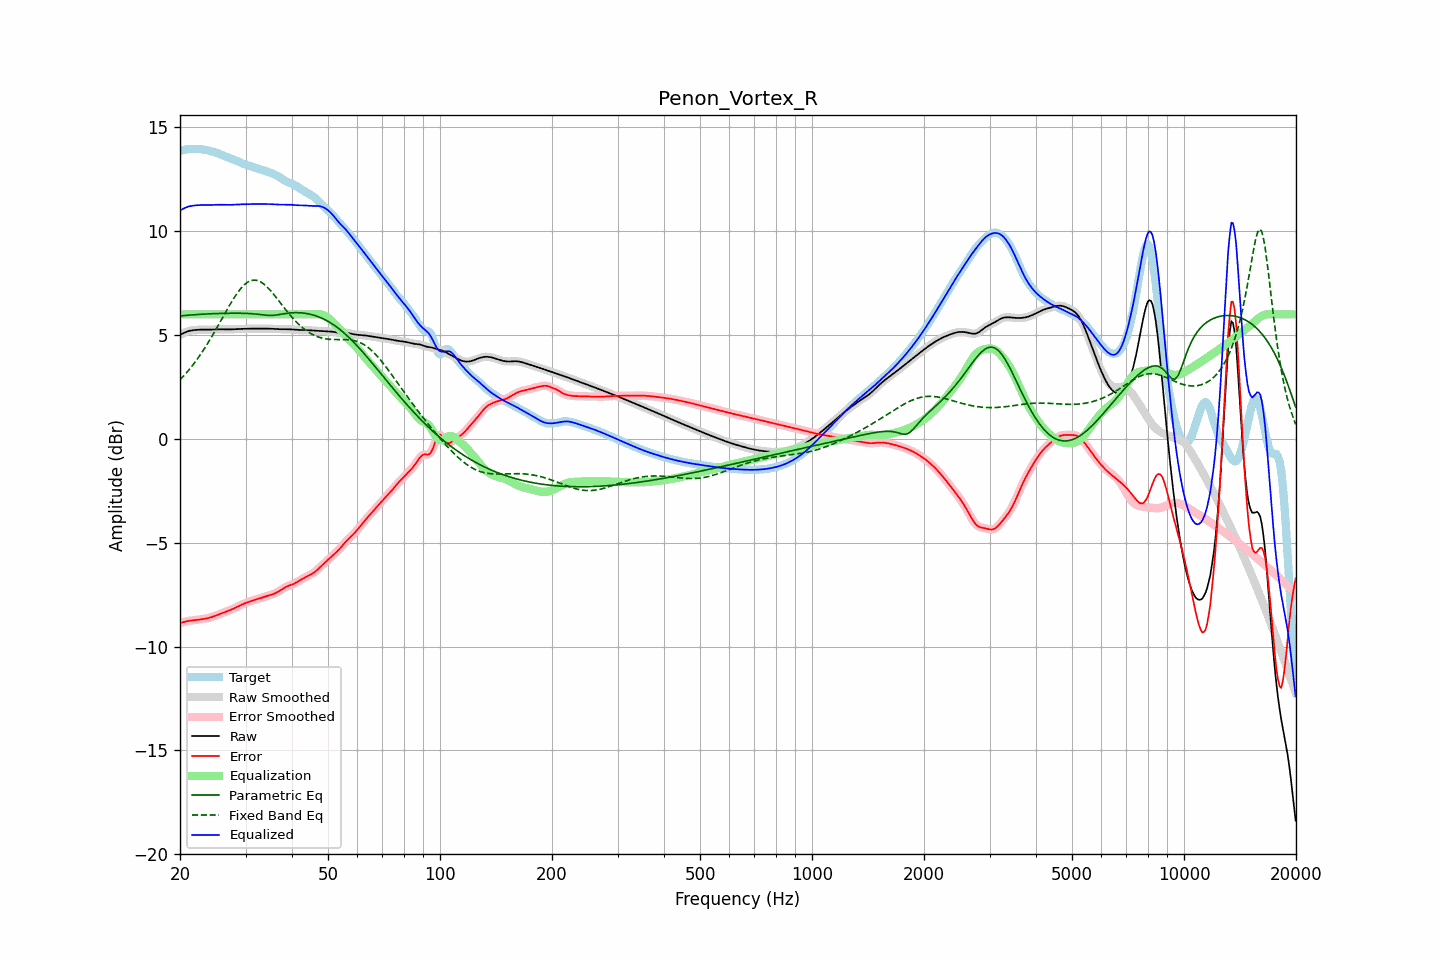

Data behind this chart, as committed beside it:
frequency, raw, error, smoothed, error_smoothed, equalization, parametric_eq, fixed_band_eq, equalized_raw, equalized_smoothed, target
20.00, 5.00, -8.87, 5.00, -8.87, 6.00, 5.92, 2.85, 11.00, 11.00, 13.87
20.20, 5.05, -8.85, 5.05, -8.85, 6.00, 5.93, 2.93, 11.05, 11.05, 13.89
20.40, 5.09, -8.83, 5.09, -8.82, 6.00, 5.94, 3.01, 11.09, 11.09, 13.91
20.61, 5.13, -8.80, 5.12, -8.80, 6.00, 5.94, 3.10, 11.13, 11.12, 13.93
20.81, 5.16, -8.78, 5.16, -8.79, 6.00, 5.95, 3.18, 11.16, 11.16, 13.94
21.02, 5.18, -8.77, 5.19, -8.77, 6.00, 5.96, 3.27, 11.18, 11.19, 13.95
21.23, 5.21, -8.76, 5.21, -8.76, 6.00, 5.97, 3.37, 11.21, 11.21, 13.96
21.44, 5.22, -8.75, 5.22, -8.75, 6.00, 5.97, 3.46, 11.22, 11.22, 13.97
21.66, 5.23, -8.74, 5.23, -8.74, 6.00, 5.98, 3.56, 11.23, 11.23, 13.97
21.87, 5.24, -8.73, 5.24, -8.73, 6.00, 5.98, 3.66, 11.24, 11.24, 13.97
22.09, 5.25, -8.72, 5.25, -8.72, 6.00, 5.99, 3.77, 11.25, 11.25, 13.97
22.31, 5.26, -8.71, 5.26, -8.71, 6.00, 5.99, 3.87, 11.26, 11.26, 13.97
22.54, 5.26, -8.70, 5.26, -8.70, 6.00, 6.00, 3.98, 11.26, 11.26, 13.96
22.76, 5.26, -8.69, 5.26, -8.69, 6.00, 6.00, 4.10, 11.26, 11.26, 13.96
22.99, 5.27, -8.68, 5.27, -8.68, 6.00, 6.01, 4.21, 11.27, 11.27, 13.95
23.22, 5.27, -8.67, 5.27, -8.67, 6.00, 6.01, 4.33, 11.27, 11.27, 13.93
23.45, 5.27, -8.65, 5.27, -8.65, 6.00, 6.02, 4.45, 11.27, 11.27, 13.92
23.69, 5.26, -8.64, 5.26, -8.64, 6.00, 6.02, 4.57, 11.26, 11.26, 13.90
23.92, 5.26, -8.62, 5.26, -8.62, 6.00, 6.02, 4.70, 11.26, 11.26, 13.89
24.16, 5.27, -8.60, 5.27, -8.60, 6.00, 6.03, 4.83, 11.27, 11.27, 13.86
24.40, 5.27, -8.57, 5.27, -8.57, 6.00, 6.03, 4.96, 11.27, 11.27, 13.84
24.65, 5.27, -8.55, 5.27, -8.55, 6.00, 6.03, 5.09, 11.27, 11.27, 13.82
24.89, 5.28, -8.52, 5.28, -8.52, 6.00, 6.04, 5.23, 11.28, 11.28, 13.79
25.14, 5.28, -8.49, 5.28, -8.49, 6.00, 6.04, 5.36, 11.28, 11.28, 13.77
25.39, 5.28, -8.46, 5.28, -8.46, 6.00, 6.04, 5.50, 11.28, 11.28, 13.74
25.65, 5.28, -8.43, 5.28, -8.43, 6.00, 6.04, 5.64, 11.28, 11.28, 13.71
25.91, 5.28, -8.40, 5.28, -8.40, 6.00, 6.05, 5.78, 11.28, 11.28, 13.68
26.16, 5.28, -8.37, 5.28, -8.37, 6.00, 6.05, 5.92, 11.28, 11.28, 13.65
26.43, 5.27, -8.34, 5.27, -8.34, 6.00, 6.05, 6.05, 11.27, 11.27, 13.61
26.69, 5.27, -8.31, 5.27, -8.31, 6.00, 6.05, 6.19, 11.27, 11.27, 13.58
26.96, 5.27, -8.28, 5.27, -8.28, 6.00, 6.05, 6.33, 11.27, 11.27, 13.55
27.23, 5.27, -8.25, 5.27, -8.25, 6.00, 6.05, 6.46, 11.27, 11.27, 13.52
27.50, 5.28, -8.22, 5.28, -8.22, 6.00, 6.05, 6.59, 11.28, 11.28, 13.50
27.77, 5.28, -8.18, 5.28, -8.18, 6.00, 6.05, 6.72, 11.28, 11.28, 13.47
28.05, 5.29, -8.15, 5.29, -8.15, 6.00, 6.06, 6.84, 11.29, 11.29, 13.44
28.33, 5.29, -8.11, 5.29, -8.11, 6.00, 6.06, 6.95, 11.29, 11.29, 13.40
28.62, 5.30, -8.07, 5.30, -8.07, 6.00, 6.05, 7.07, 11.30, 11.30, 13.37
28.90, 5.30, -8.03, 5.30, -8.03, 6.00, 6.05, 7.17, 11.30, 11.30, 13.33
29.19, 5.30, -8.00, 5.30, -8.00, 6.00, 6.05, 7.26, 11.30, 11.30, 13.30
29.48, 5.30, -7.96, 5.30, -7.96, 6.00, 6.05, 7.35, 11.30, 11.30, 13.26
29.78, 5.30, -7.93, 5.30, -7.93, 6.00, 6.05, 7.43, 11.30, 11.30, 13.23
30.08, 5.31, -7.90, 5.31, -7.90, 6.00, 6.05, 7.49, 11.31, 11.31, 13.20
30.38, 5.31, -7.87, 5.31, -7.87, 6.00, 6.04, 7.55, 11.31, 11.31, 13.18
30.68, 5.31, -7.84, 5.31, -7.84, 6.00, 6.04, 7.59, 11.31, 11.31, 13.15
30.99, 5.31, -7.81, 5.31, -7.81, 6.00, 6.04, 7.62, 11.31, 11.31, 13.13
31.30, 5.31, -7.79, 5.31, -7.79, 6.00, 6.03, 7.64, 11.31, 11.31, 13.10
31.61, 5.31, -7.76, 5.31, -7.76, 6.00, 6.02, 7.65, 11.31, 11.31, 13.08
31.93, 5.31, -7.74, 5.31, -7.74, 6.00, 6.02, 7.64, 11.31, 11.31, 13.05
32.24, 5.31, -7.72, 5.31, -7.72, 6.00, 6.01, 7.63, 11.31, 11.31, 13.03
32.57, 5.31, -7.69, 5.31, -7.69, 6.00, 6.00, 7.60, 11.31, 11.31, 13.01
32.89, 5.31, -7.67, 5.31, -7.67, 6.00, 5.99, 7.57, 11.31, 11.31, 12.99
33.22, 5.31, -7.65, 5.31, -7.64, 6.00, 5.98, 7.52, 11.31, 11.31, 12.96
33.55, 5.31, -7.62, 5.31, -7.62, 6.00, 5.97, 7.47, 11.31, 11.31, 12.93
33.89, 5.31, -7.59, 5.31, -7.59, 6.00, 5.96, 7.40, 11.31, 11.31, 12.91
34.23, 5.31, -7.57, 5.31, -7.57, 6.00, 5.96, 7.33, 11.31, 11.31, 12.88
34.57, 5.31, -7.54, 5.31, -7.54, 6.00, 5.95, 7.25, 11.31, 11.31, 12.86
34.92, 5.31, -7.52, 5.31, -7.52, 6.00, 5.95, 7.17, 11.31, 11.31, 12.83
35.27, 5.31, -7.50, 5.31, -7.50, 6.00, 5.95, 7.08, 11.31, 11.31, 12.80
35.62, 5.30, -7.47, 5.30, -7.47, 6.00, 5.95, 6.99, 11.30, 11.30, 12.77
35.97, 5.29, -7.44, 5.30, -7.44, 6.00, 5.96, 6.89, 11.29, 11.30, 12.73
... 635 more rows
